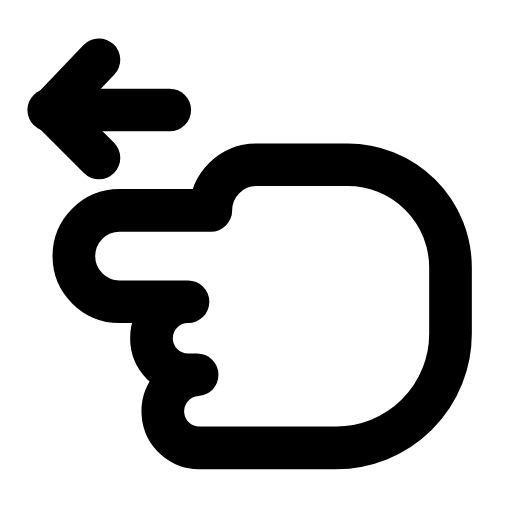
t = 0.00 s
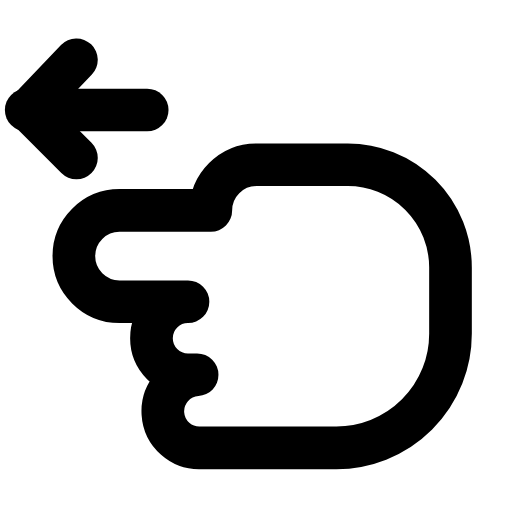
t = 0.23 s
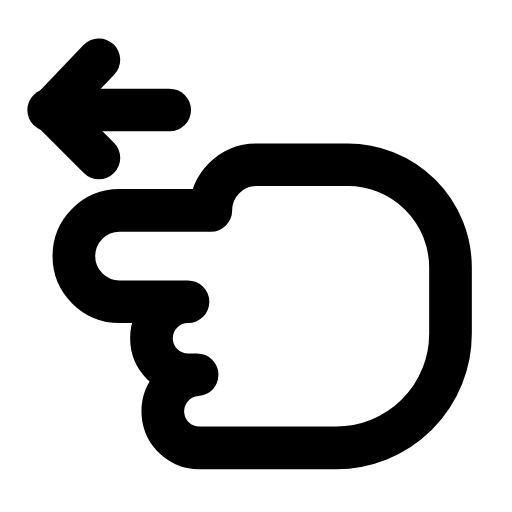
t = 0.47 s
t = 0.68 s: frame unchanged from t = 0.00 s, image omitted
t = 0.92 s: frame unchanged from t = 0.00 s, image omitted
t = 1.17 s: frame unchanged from t = 0.00 s, image omitted

The animated SVG that drew these frames (rendered in a browser with its animation timeline set to each time). Animation: 1 SMIL element (animateTransform=1); one cycle of 1.40 s, repeats indefinitely.

<svg xmlns="http://www.w3.org/2000/svg" width="24" height="24" viewBox="0 0 24 24" fill="none"><g transform="translate(-0.818 0.234) scale(1.07)"><g><animateTransform attributeName="transform" type="translate" values="0 0;0 0;-1.2 0;0 0;0 0;0 0;0 0;-1.2 0;0 0;0 0;0 0" keyTimes="0;0.135;0.2475;0.36;0.45;0.6;0.66;0.735;0.81;0.9;1" dur="1.4s" repeatCount="indefinite" calcMode="spline" keySplines="0.16 1 0.3 1;0.16 1 0.3 1;0.16 1 0.3 1;0.16 1 0.3 1;0.16 1 0.3 1;0.16 1 0.3 1;0.16 1 0.3 1;0.16 1 0.3 1;0.16 1 0.3 1;0.16 1 0.3 1"/><line stroke="currentColor" stroke-width="1.869" stroke-linecap="round" stroke-linejoin="round" fill="none" x1="2.9" y1="4.6" x2="8.2" y2="4.6"></line><path stroke="currentColor" stroke-width="1.869" stroke-linecap="round" stroke-linejoin="round" fill="none" d="M5.1 2.4L3 4.6L5.1 6.7"></path></g><path stroke="currentColor" stroke-width="1.869" stroke-linecap="round" stroke-linejoin="round" fill="none" d="M14 9L18 9A2 2 0 0 1 18 13L15 13A1.6 1.6 0 0 1 15 16.2L14.6 16.2A1.6 1.6 0 0 1 14.4 19.4L8.5 19.4A5 5 0 0 1 3.5 14.4L3.5 11.5A4.5 4.5 0 0 1 8 7L12 7A2 2 0 0 1 14 9Z" transform="translate(24 0) scale(-1 1)"></path></g></svg>
